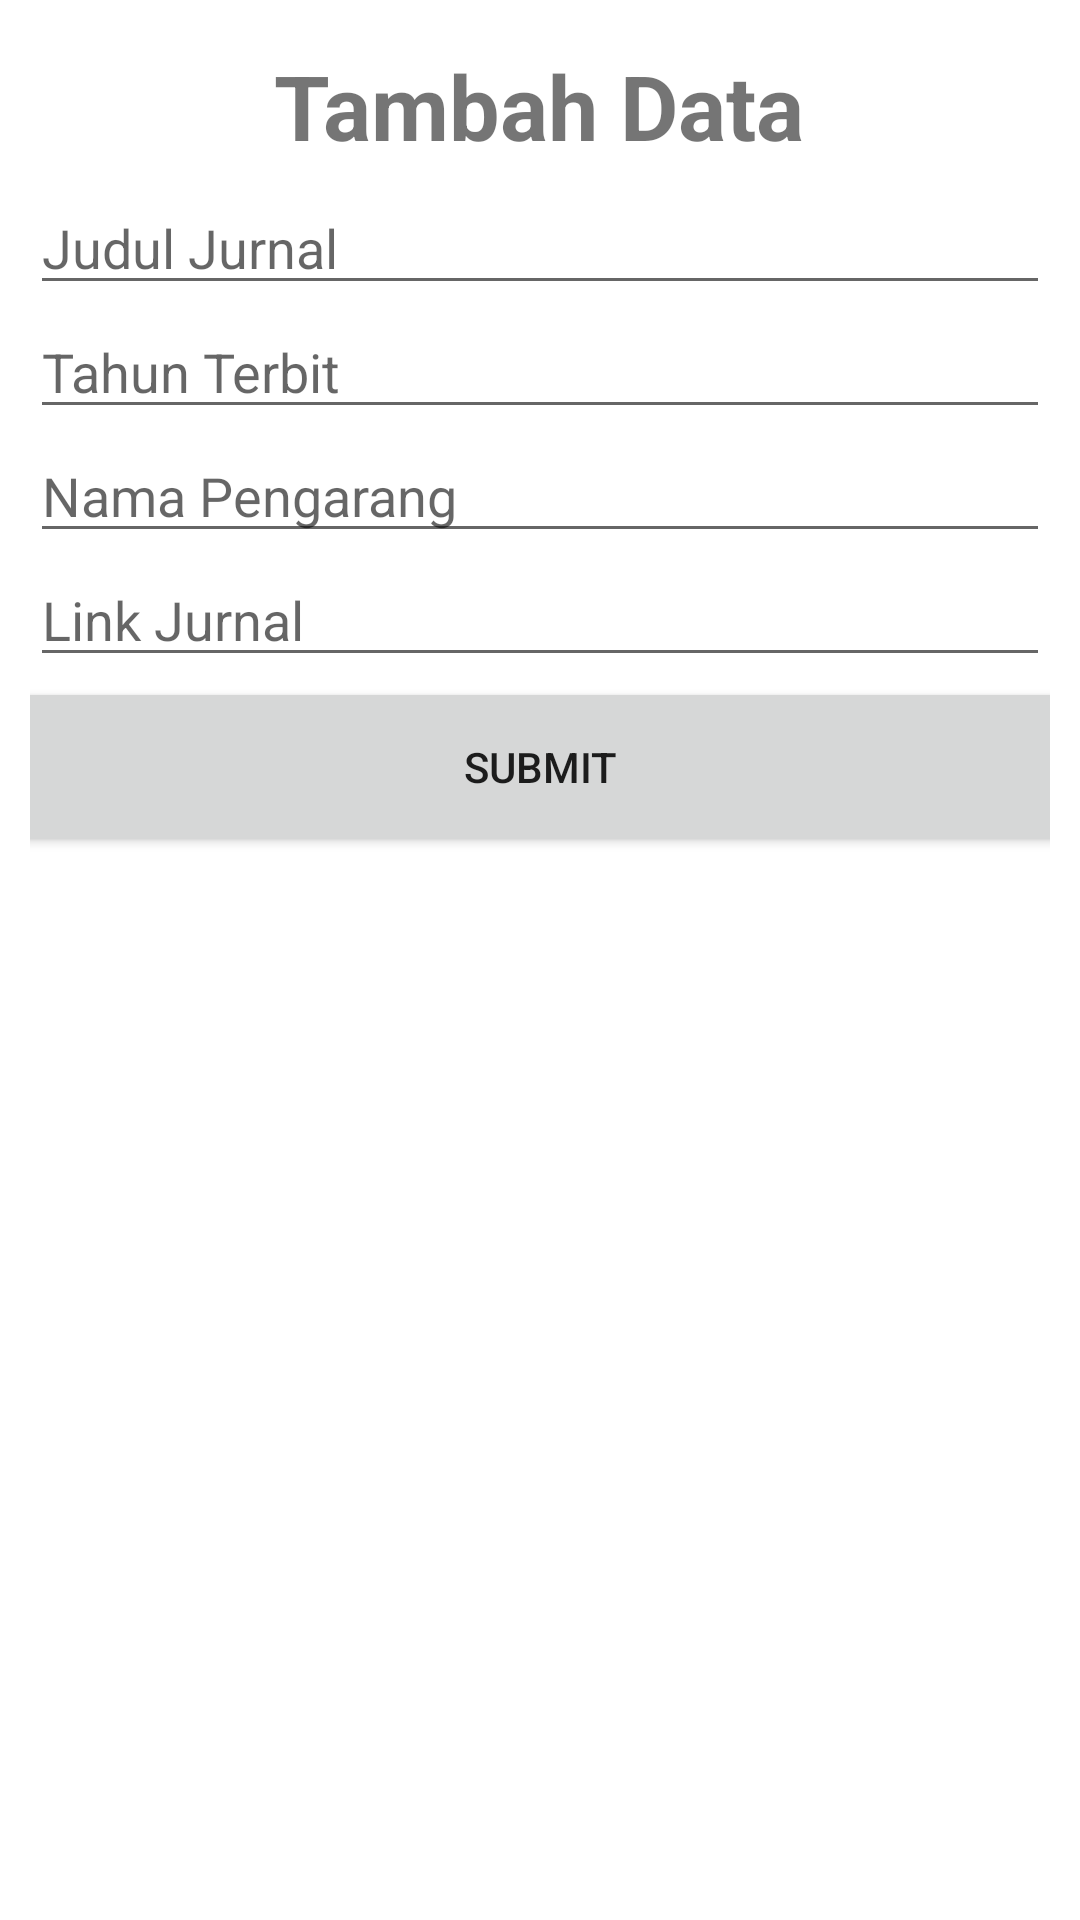

Reconstruct the res/layout file that produces this screen, plus the resources it refers to.
<!-- AndroidManifest.xml: application theme Theme.JurnalProject -->
<!-- res/layout/activity_db_create.xml -->
<?xml version="1.0" encoding="utf-8"?>
<LinearLayout xmlns:android="http://schemas.android.com/apk/res/android"
    xmlns:app="http://schemas.android.com/apk/res-auto"
    android:layout_width="match_parent"
    android:layout_height="match_parent"
    android:layout_gravity="center_horizontal"
    android:gravity="center_horizontal"
    android:orientation="vertical"
    android:padding="10dp">

    <TextView
        android:layout_width="wrap_content"
        android:layout_height="wrap_content"
        android:layout_margin="5dp"
        android:id="@+id/et_toolbar"
        android:textSize="30sp"
        android:textStyle="normal|bold"
        android:text="Tambah Data" />

    <EditText
        android:id="@+id/et_judul"
        android:layout_width="match_parent"
        android:layout_height="wrap_content"
        android:hint="Judul Jurnal"
        android:inputType="text" />
    <EditText
        android:id="@+id/et_tahun"
        android:layout_width="match_parent"
        android:layout_height="wrap_content"
        android:hint="Tahun Terbit"
        android:inputType="text" />
    <EditText
        android:id="@+id/et_pengarang"
        android:layout_width="match_parent"
        android:layout_height="wrap_content"
        android:hint="Nama Pengarang"
        android:inputType="text" />

    <EditText
        android:id="@+id/et_link"
        android:layout_width="match_parent"
        android:layout_height="wrap_content"
        android:hint="Link Jurnal"
        android:inputType="text" />

    <Button
        android:id="@+id/bt_submit"
        android:layout_width="377dp"
        android:layout_height="60dp"
        android:text="Submit"
        app:strokeColor="#7A0E30" />

</LinearLayout>
<!-- resources referenced by this layout -->
<resources>
  <style name="Theme.JurnalProject" parent="Theme.MaterialComponents.DayNight.DarkActionBar">
          
          <item name="colorPrimary">@color/purple_500</item>
          <item name="colorPrimaryVariant">@color/purple_700</item>
          <item name="colorOnPrimary">@color/white</item>
          
          <item name="colorSecondary">@color/teal_200</item>
          <item name="colorSecondaryVariant">@color/teal_700</item>
          <item name="colorOnSecondary">@color/black</item>
          
          <item name="android:statusBarColor" tools:targetApi="l">?attr/colorPrimaryVariant</item>
          
      </style>
  <!-- not gathered from this repository: default colours our renderer supplied (Android Studio template values) -->
  <color name="purple_500">#FF6200EE</color>
  <color name="purple_700">#FF3700B3</color>
  <color name="teal_200">#FF03DAC5</color>
  <color name="teal_700">#FF018786</color>
  <color name="black">#FF000000</color>
  <color name="white">#FFFFFFFF</color>
</resources>
